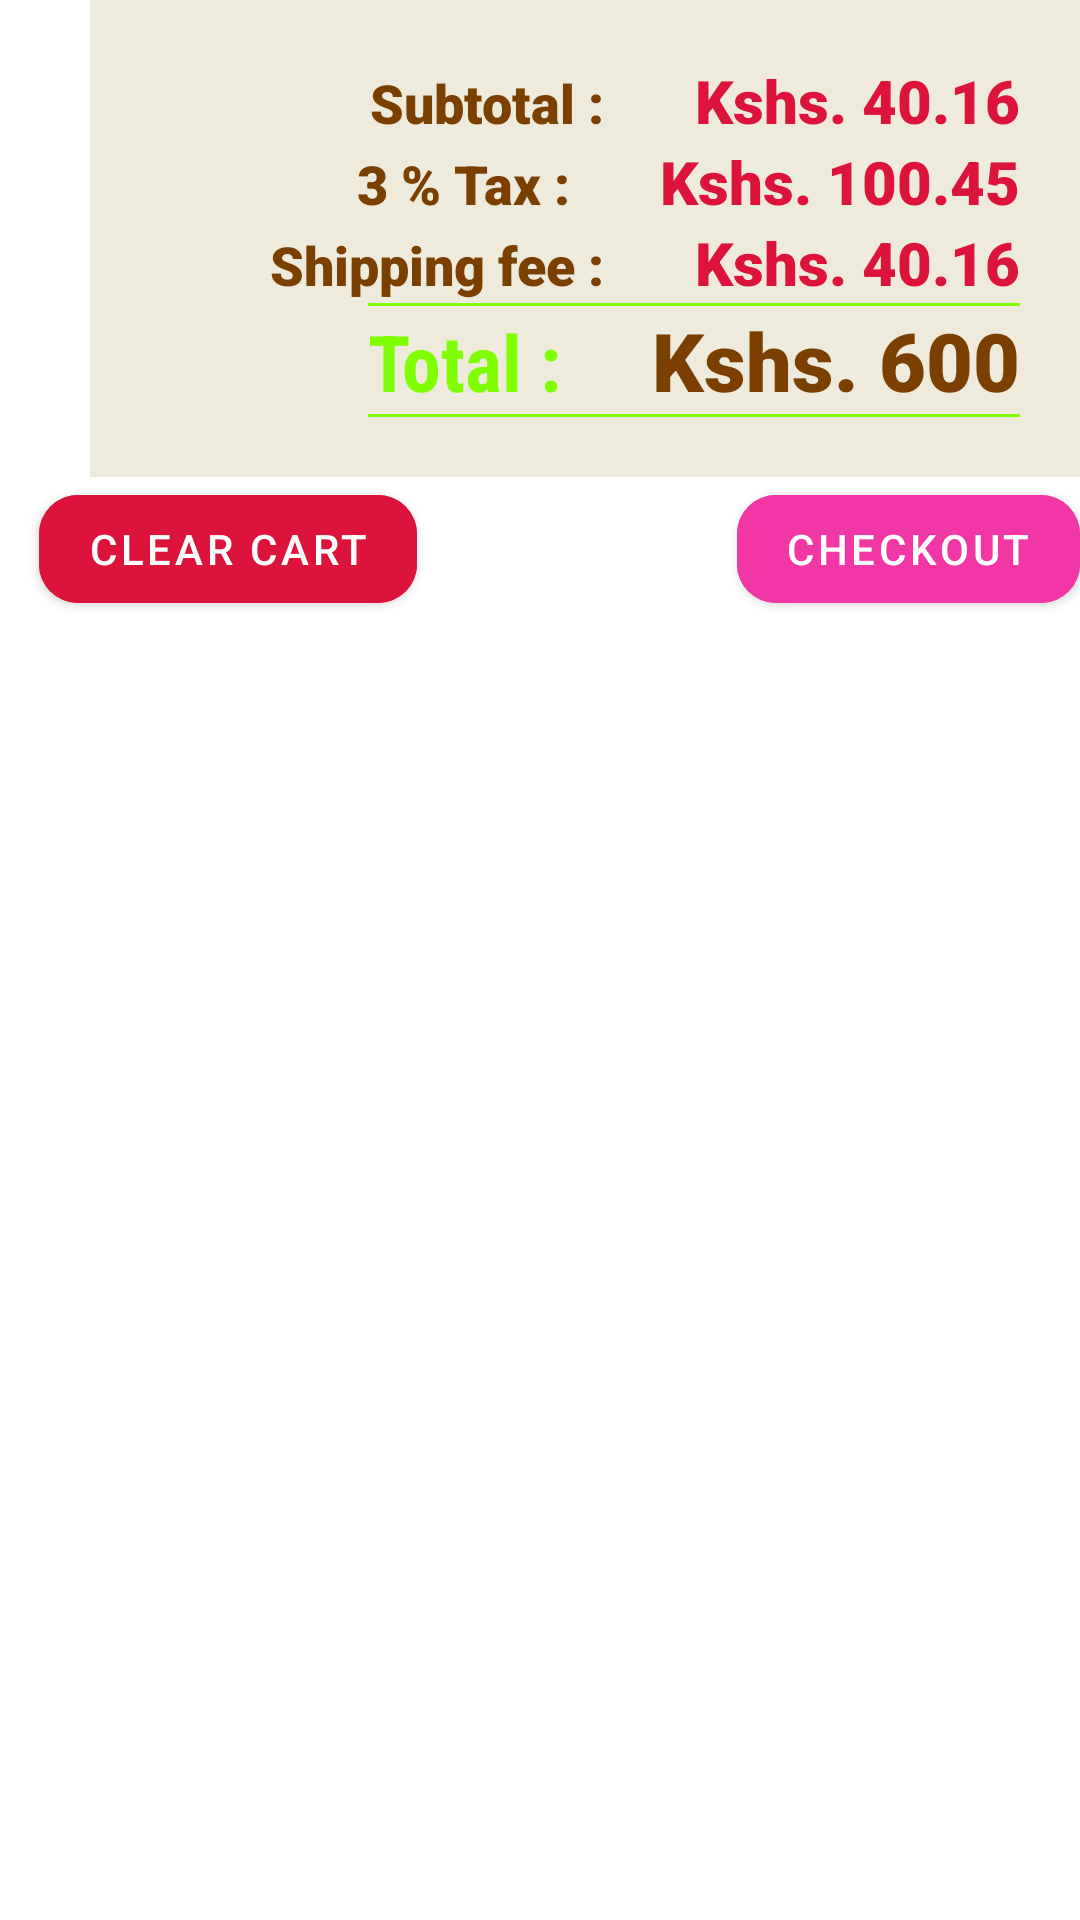

Layout XML and referenced resources for this Android screen:
<!-- AndroidManifest.xml: application theme Theme.Urembom -->
<!-- res/layout/cart_totals.xml -->
<?xml version="1.0" encoding="utf-8"?>
<LinearLayout xmlns:android="http://schemas.android.com/apk/res/android"
    xmlns:tools="http://schemas.android.com/tools"
    android:layout_width="match_parent"
    android:layout_height="wrap_content"
    tools:ignore="HardcodedText"
    xmlns:app="http://schemas.android.com/apk/res-auto"
    android:orientation="vertical"
    android:layout_marginTop="15dp"
    >


        <LinearLayout
            android:layout_width="match_parent"
            android:layout_height="wrap_content"
            android:gravity="end">
            <LinearLayout
                android:layout_width="wrap_content"
                android:layout_height="wrap_content"
                android:orientation="vertical"
                android:background="#eeebdd"
                android:paddingStart="60dp"
                android:paddingEnd="20dp"
                android:paddingVertical="20dp"
                android:gravity="end"
                >
                <LinearLayout
                    android:layout_width="wrap_content"
                    android:layout_height="wrap_content">
                    <TextView
                        android:layout_width="wrap_content"
                        android:layout_height="wrap_content"
                        android:text="Subtotal :"
                        android:textSize="18sp"
                        android:textStyle="bold"
                        android:fontFamily="sans-serif-black"
                        android:textColor="#7B3F00"
                        />
                    <TextView
                        android:layout_marginStart="30dp"

                        android:layout_width="wrap_content"
                        android:layout_height="wrap_content"
                        android:text="Kshs. 40.16"
                        android:textSize="20sp"
                        android:textStyle="bold"
                        android:fontFamily="sans-serif-black"
                        android:textColor="#DC143C"
                        android:id="@+id/subtotals"
                        />


                </LinearLayout>

                <LinearLayout
                    android:layout_width="wrap_content"
                    android:layout_height="wrap_content">
                    <TextView
                        android:layout_width="wrap_content"
                        android:layout_height="wrap_content"
                        android:text="3 % Tax :"
                        android:textSize="18sp"
                        android:textStyle="bold"
                        android:fontFamily="sans-serif-black"
                        android:textColor="#7B3F00"
                        />
                    <TextView
                        android:layout_marginStart="30dp"

                        android:layout_width="wrap_content"
                        android:layout_height="wrap_content"
                        android:text="Kshs. 100.45"
                        android:textSize="20sp"
                        android:textStyle="bold"
                        android:fontFamily="sans-serif-black"
                        android:textColor="#DC143C"
                        android:id="@+id/tax"
                        />


                </LinearLayout>
                <LinearLayout
                    android:layout_width="wrap_content"
                    android:layout_height="wrap_content">
                    <TextView
                        android:layout_width="wrap_content"
                        android:layout_height="wrap_content"
                        android:text="Shipping fee :"
                        android:textSize="18sp"
                        android:textStyle="bold"
                        android:fontFamily="sans-serif-black"
                        android:textColor="#7B3F00"
                        />
                    <TextView
                        android:layout_marginStart="30dp"
                        android:layout_width="wrap_content"
                        android:layout_height="wrap_content"
                        android:text="Kshs. 40.16"
                        android:textSize="20sp"
                        android:textStyle="bold"
                        android:fontFamily="sans-serif-black"
                        android:textColor="#DC143C"
                        android:id="@+id/shipping_fee"
                        />


                </LinearLayout>
                <LinearLayout
                    android:layout_width="wrap_content"
                    android:layout_height="wrap_content"
                    android:orientation="vertical"

                    >
                    <com.google.android.material.divider.MaterialDivider
                        android:layout_width="match_parent"
                        android:layout_height="1dp"
                        app:dividerColor="#7fff00"/>
                    <LinearLayout
                        android:layout_width="wrap_content"
                        android:layout_height="wrap_content">
                        <TextView
                            android:layout_width="wrap_content"
                            android:layout_height="wrap_content"
                            android:text="Total :"
                            android:textSize="26sp"
                            android:textStyle="bold"
                            android:fontFamily="sans-serif-condensed"
                            android:textColor="#7FFF00"
                            />
                        <TextView
                            android:layout_marginStart="30dp"

                            android:layout_width="wrap_content"
                            android:layout_height="wrap_content"
                            android:text="Kshs. 600"
                            android:textSize="27sp"
                            android:textStyle="bold"
                            android:fontFamily="sans-serif-black"
                            android:textColor="#7B3F00"
                            android:id="@+id/total_cost"
                            />
                    </LinearLayout>
                    <com.google.android.material.divider.MaterialDivider
                        android:layout_width="match_parent"
                        android:layout_height="1dp"
                        app:dividerColor="#7fff00"/>
                </LinearLayout>
        </LinearLayout>

    </LinearLayout>

    <LinearLayout
        android:layout_width="match_parent"
        android:layout_height="wrap_content"
        >
        <com.google.android.material.button.MaterialButton
            android:layout_width="wrap_content"
            android:layout_height="wrap_content"
            android:text="Clear cart"
            android:textColor="@color/white"
            android:backgroundTint="#DC143C"
            app:cornerRadius="13dp"
            android:id="@+id/clear_cart"
            android:layout_marginStart="13dp"

            tools:ignore="HardcodedText" />
        <LinearLayout
            android:layout_width="match_parent"
            android:layout_height="wrap_content"
            android:gravity="end"
            >
            <com.google.android.material.button.MaterialButton
                android:layout_width="wrap_content"
                android:layout_height="wrap_content"
                android:text="Checkout"
                android:textColor="@color/white"
                android:backgroundTint="@color/deep_pink"
                app:cornerRadius="13dp"
                android:id="@+id/check_out"
                tools:ignore="HardcodedText" />
        </LinearLayout>


    </LinearLayout>

</LinearLayout>
<!-- resources referenced by this layout -->
<resources>
  <color name="deep_pink">#F037A5</color>
  <color name="white">#FFFFFFFF</color>
  <style name="Theme.Urembom" parent="Theme.MaterialComponents.DayNight.DarkActionBar">
          
          <item name="colorPrimary">@color/purple_500</item>
          <item name="colorPrimaryVariant">@color/purple_700</item>
          <item name="colorOnPrimary">@color/white</item>
          
          <item name="colorSecondary">@color/teal_200</item>
          <item name="colorSecondaryVariant">@color/teal_700</item>
          <item name="colorOnSecondary">@color/black</item>
          
          <item name="android:statusBarColor">@color/deep_pink</item>
          
      </style>
  <color name="purple_500">#FF6200EE</color>
  <color name="purple_700">#FF3700B3</color>
  <color name="teal_200">#FF03DAC5</color>
  <color name="teal_700">#FF018786</color>
  <color name="black">#FF000000</color>
</resources>
